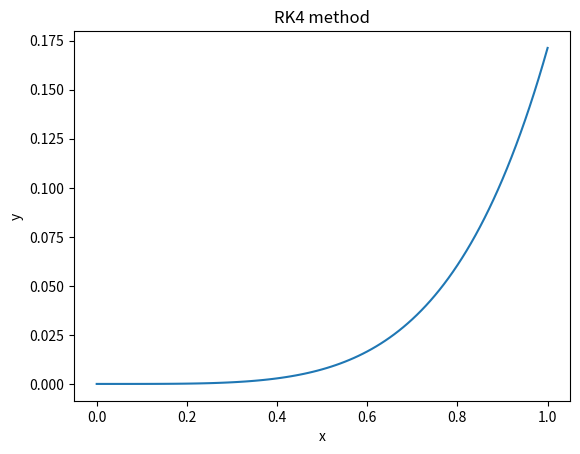

Python code for this plot:
import numpy as np 
import matplotlib.pyplot as plt 
x=np.linspace(0,1,101)
h=1.0/(len(x)-1)

'''
two coupled differential equation:
du/dx=f(y,u,x)=2u-y+x*e^x-x
dy/dx=g(u)=u
'''

y=[0]*len(x)
u=[0]*len(x)
u[0]=0
y[0]=0

def f(Y,U,X):
	return 2*U-Y+X*np.exp(X)-X
def g(U):
	return U

##implementing RK4 method
for i in range(len(x)-1):
	k1=h*f(y[i],u[i],x[i])
	l1=h*g(u[i])
	k2=h*f(y[i]+l1/2,u[i]+k1/2,x[i]+h/2)
	l2=h*g(u[i]+k1/2)
	k3=h*f(y[i]+l2/2,u[i]+k2/2,x[i]+h/2)
	l3=h*g(u[i]+k2/2)
	k4=h*f(y[i]+l3,u[i]+k3,x[i]+h)
	l4=h*g(u[i]+k3)
	u[i+1]=u[i]+(k1+2*k2+2*k3+k4)/6
	y[i+1]=y[i]+(l1+2*l2+2*l3+l4)/6

	
plt.plot(x,y)
plt.xlabel("x")
plt.ylabel("y")
plt.title("RK4 method")
plt.show()	

